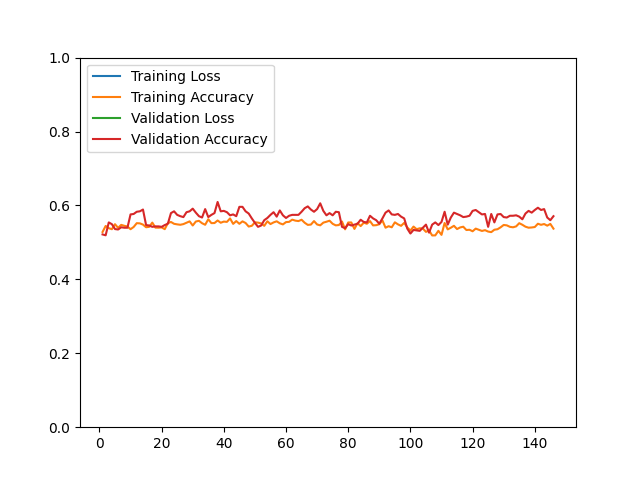

Data behind this chart, as committed beside it:
epoch, loss, acc, val_loss, val_acc
1, 22, 0.5282, 17.57, 0.5216
2, 20.82, 0.5445, 17.71, 0.5192
3, 21.71, 0.5385, 20.06, 0.5541
4, 22.85, 0.5357, 18.35, 0.5493
5, 20.2, 0.5492, 17.32, 0.5361
6, 21.47, 0.5394, 17.23, 0.5349
7, 21, 0.5474, 17.05, 0.5409
8, 21.11, 0.5449, 17.5, 0.5397
9, 20.87, 0.5430, 17.42, 0.5397
10, 22.44, 0.5357, 15.74, 0.5757
11, 21.42, 0.5417, 14.11, 0.5769
12, 20.4, 0.5520, 15.38, 0.5829
13, 19.96, 0.5515, 14.7, 0.5841
14, 20.11, 0.5482, 13.97, 0.5889
15, 19.24, 0.5410, 14.66, 0.5469
16, 20.3, 0.5421, 15.37, 0.5457
17, 20.14, 0.5535, 15.1, 0.5421
18, 19.98, 0.5400, 14.33, 0.5433
19, 20.19, 0.5398, 15.77, 0.5433
20, 20.29, 0.5406, 15.37, 0.5421
21, 20.73, 0.5358, 13.45, 0.5469
22, 19.16, 0.5521, 13.37, 0.5505
23, 18.39, 0.5553, 12.98, 0.5793
24, 19.47, 0.5503, 12.49, 0.5841
25, 19.36, 0.5488, 14.13, 0.5745
26, 17.56, 0.5477, 13.58, 0.5709
27, 17.44, 0.5495, 13.85, 0.5685
28, 18.85, 0.5533, 12.78, 0.5817
29, 17.98, 0.5569, 13.89, 0.5841
30, 18.71, 0.5457, 12.86, 0.5913
31, 17.58, 0.5565, 11.96, 0.5805
32, 18.39, 0.5584, 13.48, 0.5709
33, 17.78, 0.5519, 12.66, 0.5673
34, 17.65, 0.5477, 11.87, 0.5901
35, 16.14, 0.5626, 11.96, 0.5685
36, 17.68, 0.5521, 14.31, 0.5745
37, 17.39, 0.5524, 13.03, 0.5793
38, 17.4, 0.5593, 11.98, 0.6094
39, 18.04, 0.5532, 13.27, 0.5841
40, 17.59, 0.5563, 13.12, 0.5853
41, 17.98, 0.5555, 12.59, 0.5817
42, 17.77, 0.5648, 11.57, 0.5733
43, 16.91, 0.5501, 13.4, 0.5757
44, 17.55, 0.5577, 13.45, 0.5709
45, 16.9, 0.5503, 13.59, 0.5962
46, 16.62, 0.5569, 11.44, 0.5962
47, 16.89, 0.5525, 12.37, 0.5841
48, 17.39, 0.5429, 12.55, 0.5781
49, 17.72, 0.5449, 14.01, 0.5649
50, 18.24, 0.5543, 15.56, 0.5529
51, 18.56, 0.5535, 14.36, 0.5421
52, 18.41, 0.5513, 14.98, 0.5457
53, 17.14, 0.5448, 13.25, 0.5601
54, 17.54, 0.5571, 12.1, 0.5661
55, 16.98, 0.5496, 13.12, 0.5745
56, 17.49, 0.5541, 12.63, 0.5817
57, 16.33, 0.5571, 11.32, 0.5697
58, 16.93, 0.5517, 12.46, 0.5865
59, 18, 0.5487, 12.95, 0.5733
60, 17.95, 0.5549, 13.18, 0.5661
... 86 more rows
